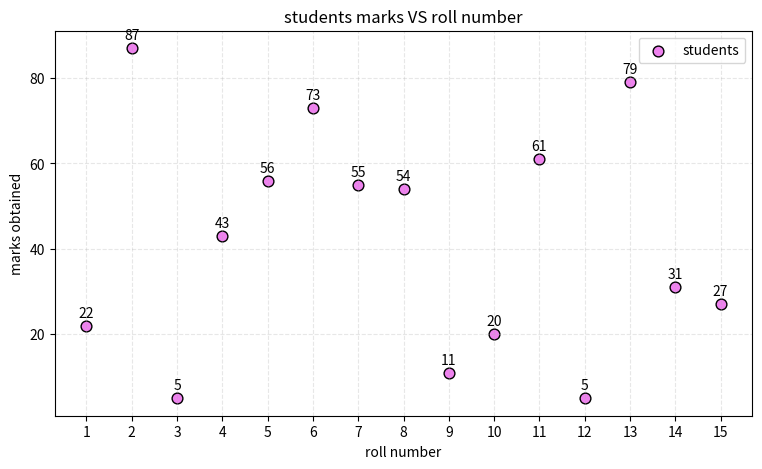

Source code (Python):
import matplotlib.pyplot as plt

rollnumber=[1,2,3,4,5,6,7,8,9,10,11,12,13,14,15]
marks=[22,87,5,43,56,73,55,54,11,20,61,5,79,31,27]

plt.figure(figsize=(9,5))

plt.scatter(rollnumber,marks,color="violet",s=60,
            edgecolor="black",label="students")

plt.title("students marks VS roll number")
plt.xlabel("roll number")
plt.ylabel("marks obtained")
plt.xticks(range(1,16,1))
for i in range(len(rollnumber)):
    plt.text(rollnumber[i], marks[i]+2, str(marks[i]), ha='center')

plt.grid(True,linestyle="--",alpha=0.3)
plt.legend()
plt.show()
